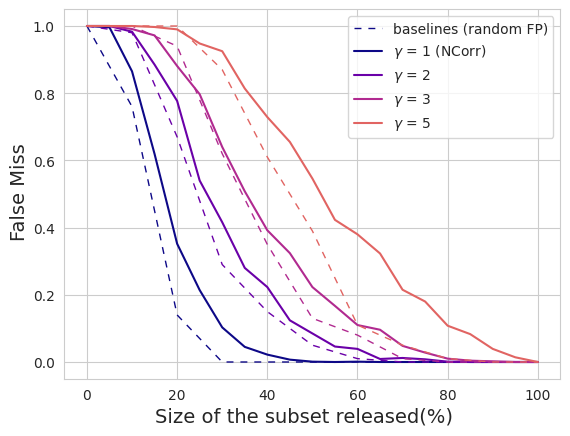

Reproduce this figure in Python.
from matplotlib import pyplot as plt
from matplotlib import cm
import numpy as np
import seaborn as sns

#plt.rcParams['axes.grid'] = True
#plt.rcParams["legend.loc"] = 'upper right'
#plt.style.use('seaborn-colorblind')
sns.set_style("whitegrid")
cmap = cm.get_cmap('plasma') # autumn
colors = [cmap(i*(1/5)) for i in range(4)]

# fig, ax = plt.subplots(2, 2, sharex='col', sharey='row')

x = np.array([0, 0.05, 0.1, 0.15, 0.2, 0.25, 0.3, 0.35, 0.40, 0.45, 0.5, 0.55, 0.6, 0.65, 0.7, 0.75, 0.8, 0.85,
              0.9, 0.95, 1])
x = x*100
n_exp = 1000
y = [None, None, None, None]
# baselines (random fp) --> fingerprinting_toolbox/evaluation/robustness/horizontal/
x_b = np.array([0, 0.1, 0.2, 0.3, 0.4, 0.5, 0.6, 0.7, 0.8, 0.9, 1.0])*100
y_b = [None, None, None, None]

# gamma = 1
y[0] = n_exp - np.array([0, 4, 135, 381, 648, 786, 897, 955, 978, 993, 999, 1000, 999, 1000, 1000, 1000, 1000, 1000,
                 1000, 1000, 1000])
y_b[0] = np.array([1, 0.76, 0.14, 0, 0, 0.0, 0, 0, 0, 0, 0])
# ----------------------------------------------------------------------------- #
# ----------------------------------------------------------------------------- #
# gamma = 2
y[1] = n_exp - np.array([0, 0, 17, 115, 223, 460, 584, 720, 777, 876, 915, 954, 961, 991, 988, 992, 999, 1000, 1000, 1000,
                 1000])
y_b[1] = np.array([1,  0.98, 0.67, 0.29, 0.15, 0.05, 0.01, 0.0, 0, 0, 0])
# ----------------------------------------------------------------------------- #
# ----------------------------------------------------------------------------- #
# gamma = 3
y[2] = n_exp - np.array([0, 0, 9, 28, 119, 203, 360, 492, 608, 676, 777, 833, 890, 904, 952, 972, 990, 996, 998, 1000,
                 1000])
y_b[2] = np.array([1, 1.0, 0.94, 0.62, 0.35, 0.13, 0.08, 0.01, 0.0, 0, 0])
# ----------------------------------------------------------------------------- #
# ----------------------------------------------------------------------------- #
# gamma = 5
y[3] = n_exp - np.array([0, 0, 0, 3, 10, 52, 75, 186, 271, 345, 454, 577, 620, 677, 785, 820, 892, 917, 961, 986, 1000])
y_b[3] = np.array([1, 1.0, 1.0,  0.87,  0.61, 0.39, 0.11, 0.05,  0.01,  0.0, 0])
# ----------------------------------------------------------------------------- #
# ----------------------------------------------------------------------------- #
# gamma = 7 - not 100% successful anymore

# todo test how they look all in one plot
#ax[0, 0].plot(x, y[0])
#ax[0, 0].plot(x, y[1])
# todo end of test

#fig.text(0.5, 0.02, 'Size of the subset(%)', ha='center')
#fig.text(0.04, 0.5, 'Detected fingerprints(%)', va='center', rotation='vertical')

#plt.show()

fig2, ax2 = plt.subplots(1, 1, sharex='col', sharey='row')
ax2.set_prop_cycle(color=colors)
ax2.plot(x_b, y_b[0], label='baselines (random FP)', color=colors[0], linestyle=(0, (5, 5)), linewidth=1)
ax2.plot(x, y[0]/n_exp, label='$\gamma$ = 1 (NCorr)')

ax2.plot(x, y[1]/n_exp, label='$\gamma$ = 2')
ax2.plot(x_b, y_b[1], color=colors[1], linestyle=(0, (5, 5)), linewidth=1)

ax2.plot(x, y[2]/n_exp, label='$\gamma$ = 3')
ax2.plot(x_b, y_b[2], color=colors[2], linestyle=(0, (5, 5)), linewidth=1)
ax2.plot(x, y[3]/n_exp, label='$\gamma$ = 5')
ax2.plot(x_b, y_b[3], color=colors[3], linestyle=(0, (5, 5)), linewidth=1)
# ax2.plot(x, y[3])
fig2.text(0.5, 0.02, 'Size of the subset released(%)', ha='center', size=14)
fig2.text(0.04, 0.5, 'False Miss', va='center', rotation='vertical', size=14)
ax2.legend()
plt.show()

